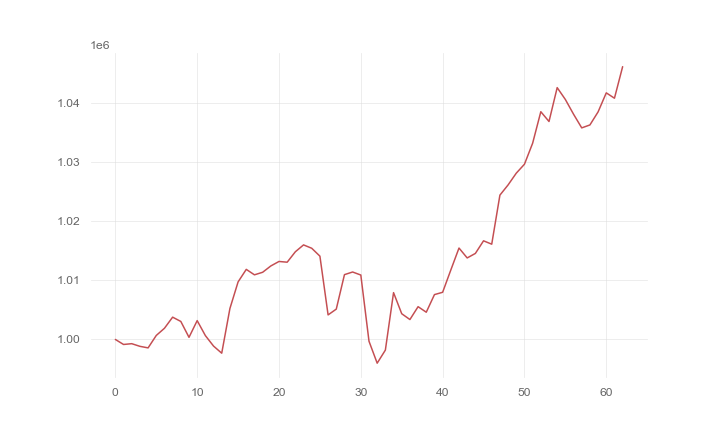

The file beside this chart, header and first rows:
, 0
0, 1000000
1, 999153
2, 999286
3, 998839
4, 998576
5, 1000678
6, 1001892
7, 1003769
8, 1003044
9, 1000361
10, 1003183
11, 1000654
12, 998881
13, 997678
14, 1005229
15, 1009727
16, 1011844
17, 1010923
18, 1011353
19, 1012422
20, 1013181
21, 1013057
22, 1014823
23, 1015981
24, 1015412
25, 1014079
26, 1004150
27, 1005129
28, 1010954
29, 1011400
30, 1010886
31, 999698
32, 995992
33, 998202
34, 1007914
35, 1004349
36, 1003367
37, 1005540
38, 1004605
39, 1007581
40, 1007972
41, 1011738
42, 1015449
43, 1013776
44, 1014539
45, 1016672
46, 1016101
47, 1024393
48, 1026116
49, 1028103
50, 1029613
51, 1033165
52, 1038488
53, 1036836
54, 1042558
55, 1040553
56, 1038066
57, 1035756
58, 1036251
59, 1038459
... 3 more rows
